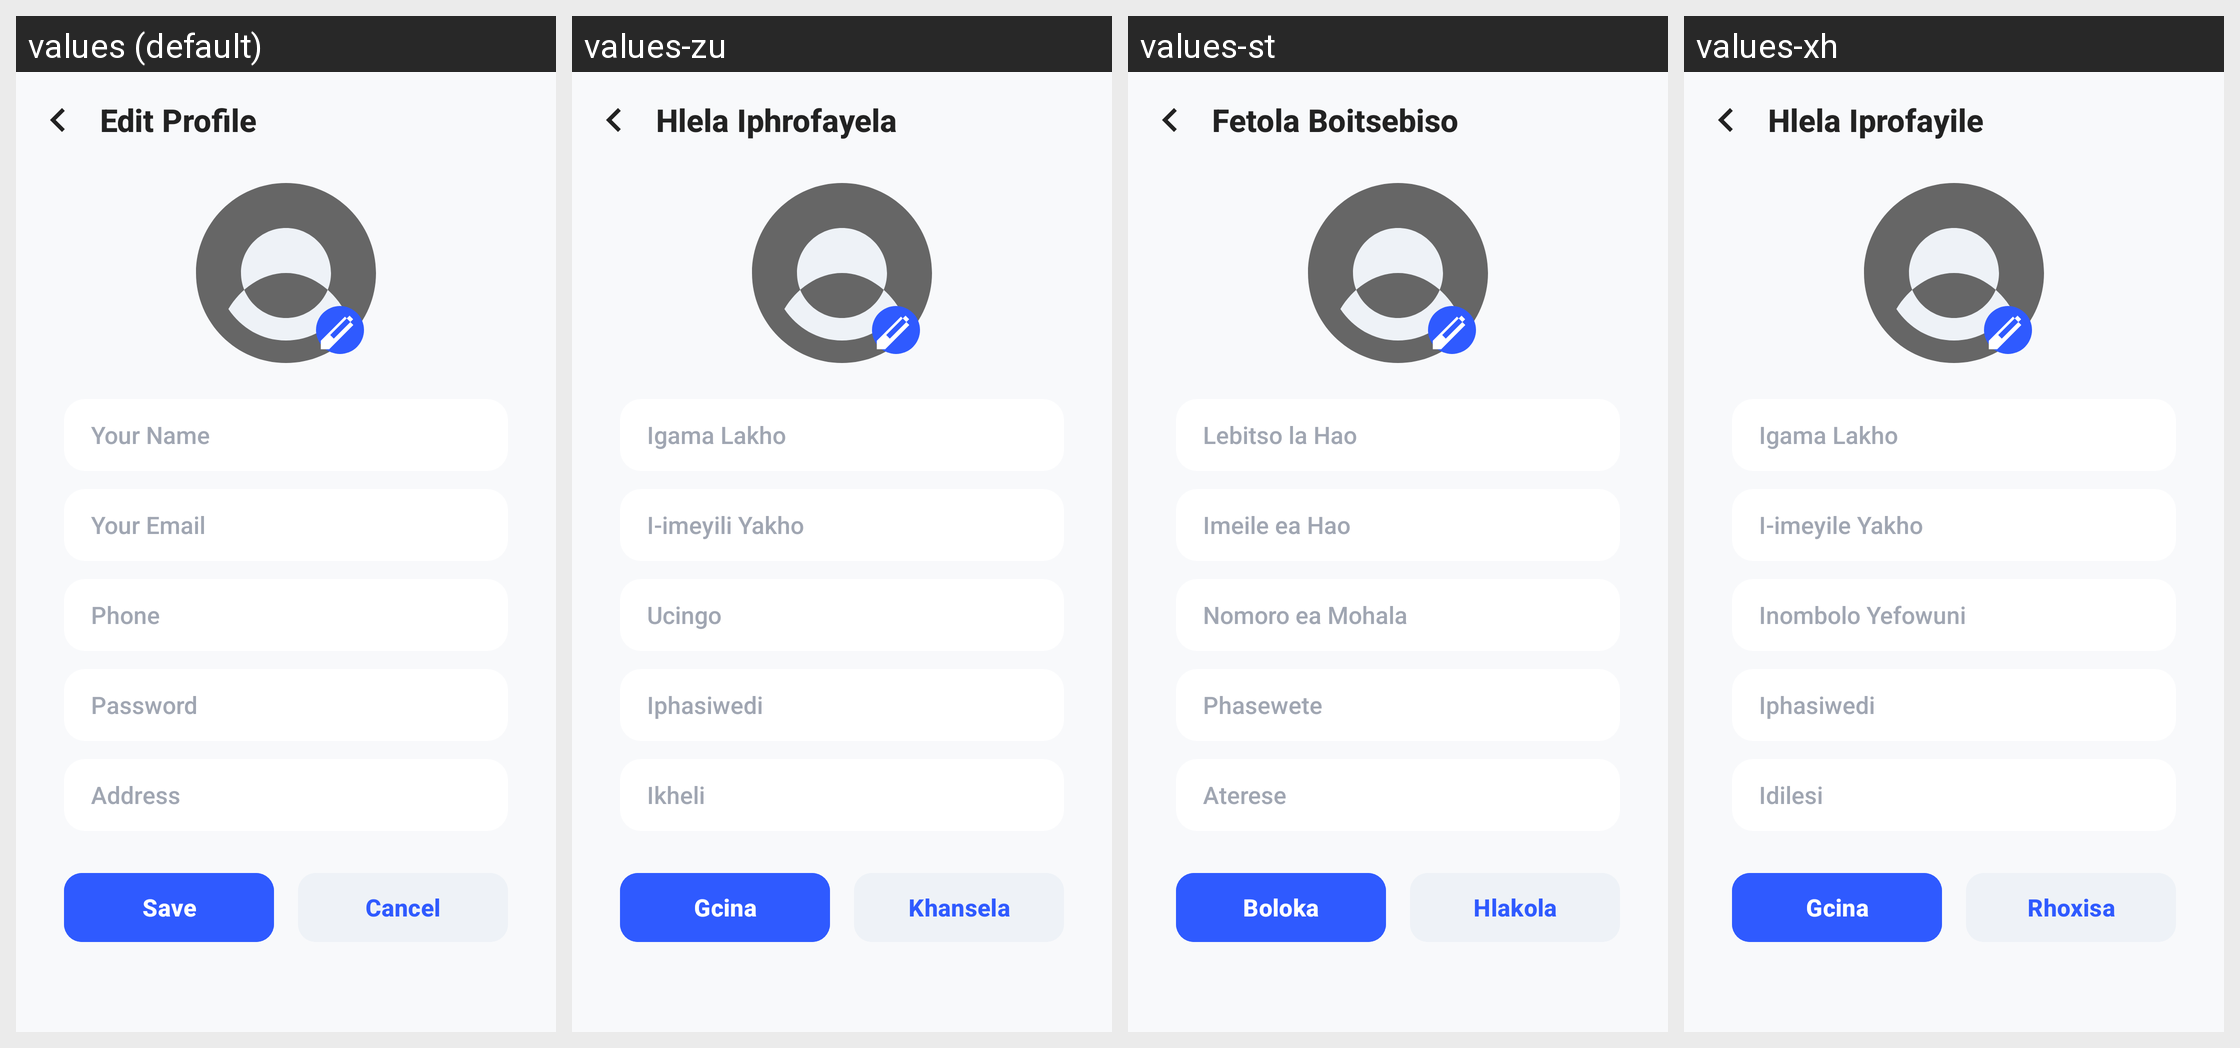

Here is an Android app screen in its default locale and in the app's own translations. Write out the translated-string differences for the strings that appear on this screen.
Android screen res/layout/edit_profile.xml rendered under 4 locales, left to right: values (default), values-zu, values-st, values-xh. Device: Nexus 5 (rendered at 1080×1920; each locale shown at half size, 540×960, under a caption strip naming it); theme Theme.PhambiliMaAfrica.
Other locales in the repository, not shown: values-af.
Strings drawn on this screen, with the default value and each locale's value (text and hints the layout hard-codes, and strings that could not be matched under every locale, appear in the picture but are not listed):

edit_profile
  values: Edit Profile
  values-zu: Hlela Iphrofayela
  values-st: Fetola Boitsebiso
  values-xh: Hlela Iprofayile

your_name_hint
  values: Your Name
  values-zu: Igama Lakho
  values-st: Lebitso la Hao
  values-xh: Igama Lakho

your_email_hint
  values: Your Email
  values-zu: I-imeyili Yakho
  values-st: Imeile ea Hao
  values-xh: I-imeyile Yakho

phone_hint
  values: Phone
  values-zu: Ucingo
  values-st: Nomoro ea Mohala
  values-xh: Inombolo Yefowuni

password_hint
  values: Password
  values-zu: Iphasiwedi
  values-st: Phasewete
  values-xh: Iphasiwedi

address_hint
  values: Address
  values-zu: Ikheli
  values-st: Aterese
  values-xh: Idilesi

save
  values: Save
  values-zu: Gcina
  values-st: Boloka
  values-xh: Gcina

cancel
  values: Cancel
  values-zu: Khansela
  values-st: Hlakola
  values-xh: Rhoxisa
